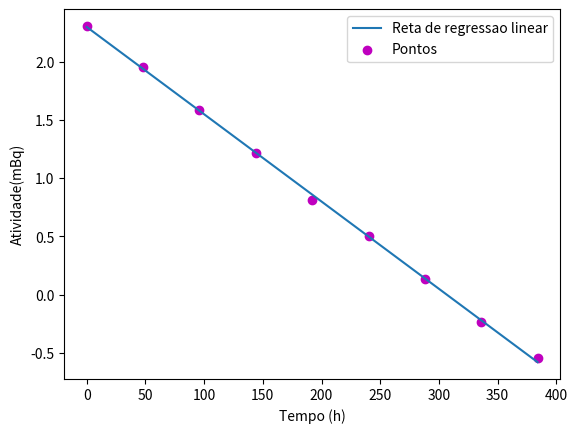

This chart was generated by the following Python code:
import numpy as np
import matplotlib.pyplot as plt

#alterar valores da lista e nome das variáveis
T = np.array([0,48,96,144,192,240,288,336,384]) #eixo x
ati = np.array([10.03,7.06,4.88,3.38,2.26,1.66,1.14,0.79,0.58]) #eixo y

x = T
#x = x** delive log-log 
y = ati
npontos = len(T) #ou x.size

y = np.log(y) # transformar em log(y) grafico SEMI-LOG

xy = x*y
xx = x**2
yy = y**2

sx = x.sum()
sy = y.sum()
sxy = xy.sum()
sxx = xx.sum()
syy = yy.sum()

n = npontos
m = (n*sxy - sx*sy)/(n*sxx - sx**2)
b = (sxx*sy - sx*sxy)/(n*sxx - sx**2)
r2 = (n*sxy - sx*sy)**2/((n*sxx - sx**2)*(n*syy - sy**2))

errom= np.abs(m)*np.sqrt(((1/r2)-1)/(n-2)) #erro associado ao declive
errob = errom*np.sqrt(sxx/n) #erro associado à ordenada na origem

print("declive m = ", m, "+/-", errom)
print("erro associado ao declive = ",errom)
print("ordenada na origem b = ", b, "+/-",errob)
print("erro associado à ordenada na origem = ",errob)
print("coeficiente de determinação r**2 = ", r2)

# mostrar o gráfico com os pontos e a reta da regressão linear
equacao=m*x+b
plt.plot(x, equacao,label="Reta de regressao linear") # reta
plt.scatter(x, y, marker='o', color='m',label="Pontos") # pontos
plt.xlabel("Tempo (h)")
plt.ylabel("Atividade(mBq)")
plt.legend()
plt.show()

